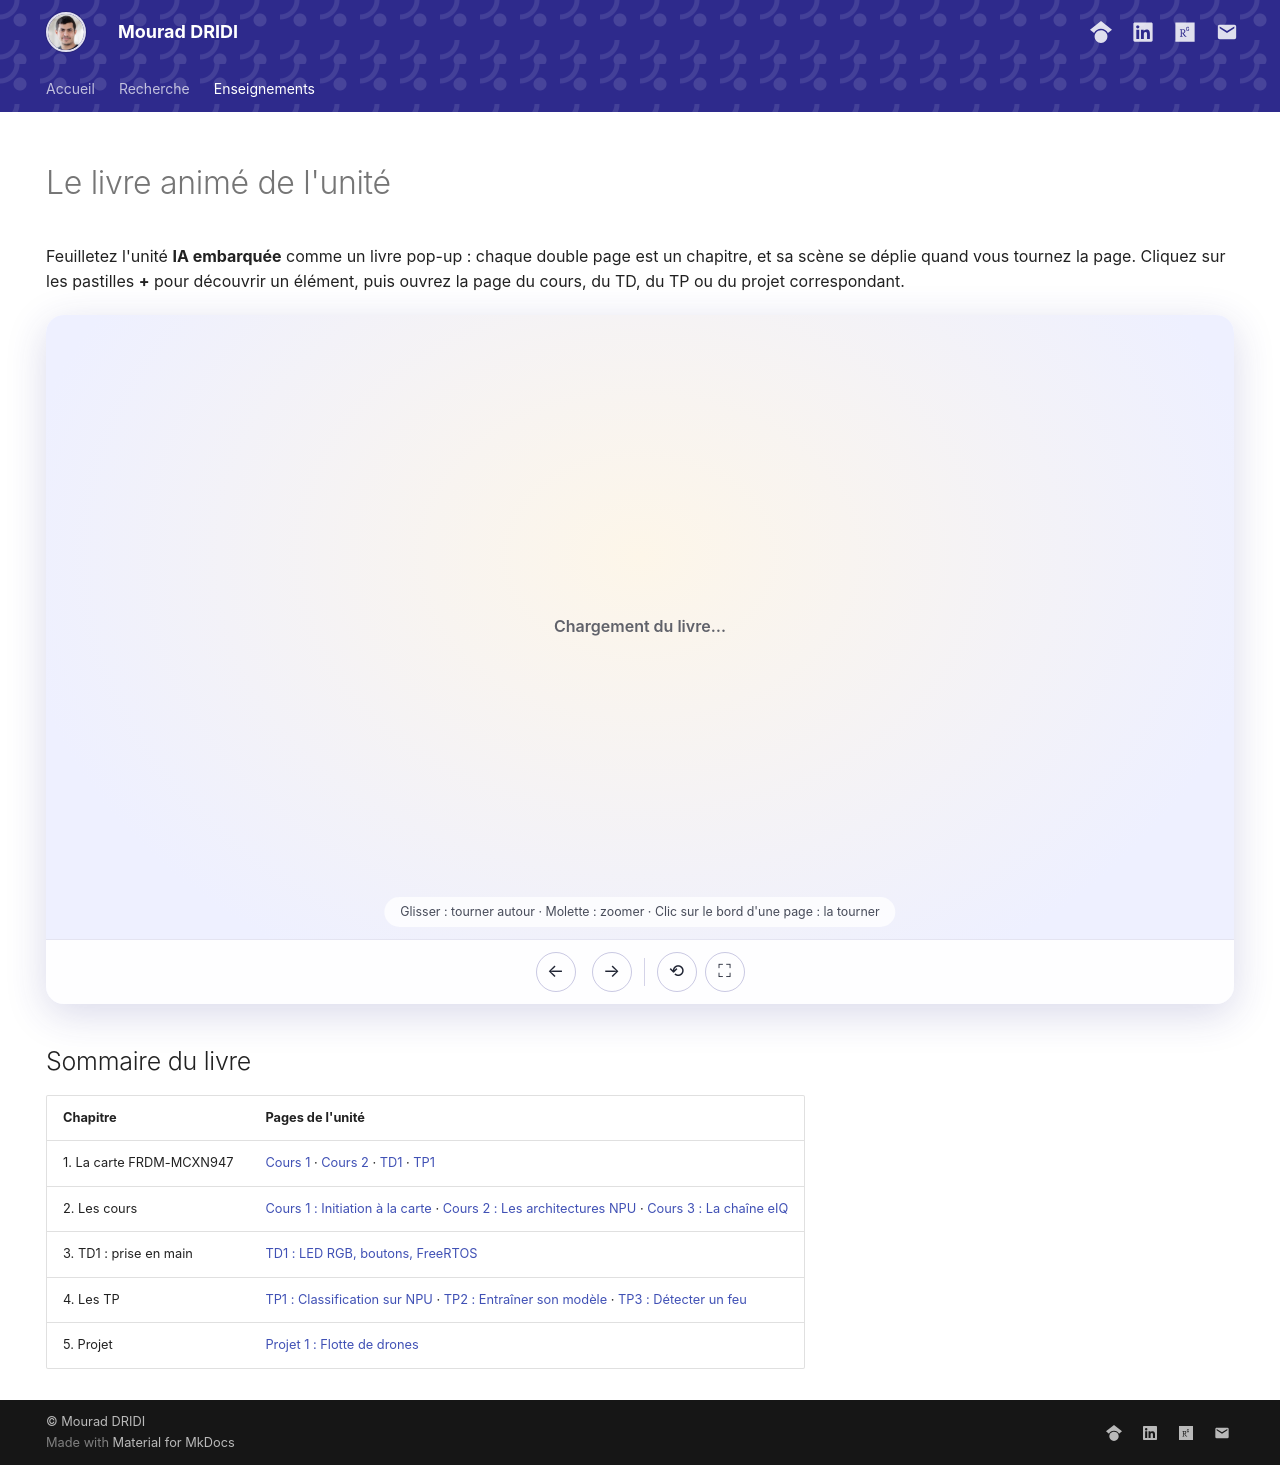

repository: DRIDIMourad/DRIDIMourad.github.io · page: units/ia-embarquee/livre-3d/index.html · generator: mkdocs

---
hide:
  - navigation
  - toc
---

# Le livre animé de l'unité

Feuilletez l'unité **IA embarquée** comme un livre pop-up : chaque double page est un chapitre, et sa scène se déplie quand vous tournez la page. Cliquez sur les pastilles **+** pour découvrir un élément, puis ouvrez la page du cours, du TD, du TP ou du projet correspondant.

<link rel="stylesheet" href="livre3d.css">

<div id="livre3d" class="livre3d">
  <div class="livre3d__stage" tabindex="0" aria-label="Livre 3D interactif : faites glisser pour tourner autour, flèches gauche et droite pour changer de page">
    <div class="livre3d__chargement">Chargement du livre…</div>
    <div class="livre3d__tip" hidden></div>
    <aside class="livre3d__panneau" hidden aria-live="polite">
      <button type="button" class="livre3d__fermer" aria-label="Fermer">×</button>
      <p class="livre3d__kicker"></p>
      <p class="livre3d__titre"></p>
      <p class="livre3d__texte"></p>
      <a class="livre3d__ouvrir" href="#">Ouvrir la page →</a>
    </aside>
    <p class="livre3d__aide">Glisser : tourner autour · Molette : zoomer · Clic sur le bord d'une page : la tourner</p>
  </div>
  <div class="livre3d__barre">
    <button type="button" class="livre3d__btn" data-action="prec" aria-label="Page précédente">←</button>
    <nav class="livre3d__chapitres" aria-label="Chapitres du livre"></nav>
    <button type="button" class="livre3d__btn" data-action="suiv" aria-label="Page suivante">→</button>
    <span class="livre3d__sep"></span>
    <button type="button" class="livre3d__btn" data-action="vue" title="Recentrer la vue" aria-label="Recentrer la vue">⟲</button>
    <button type="button" class="livre3d__btn" data-action="plein" title="Plein écran" aria-label="Plein écran">⛶</button>
  </div>
</div>

<script type="importmap">
{ "imports": {
    "three": "../../../assets/vendor/three/three.module.min.js",
    "three/addons/": "../../../assets/vendor/three/"
} }
</script>
<script type="module" src="livre3d.js"></script>

## Sommaire du livre

| Chapitre | Pages de l'unité |
|---|---|
| 1. La carte FRDM-MCXN947 | [Cours 1](../cours/cours1/index.md) · [Cours 2](../cours/cours2/index.md) · [TD1](../td/td1/index.md) · [TP1](../tp/tp1/index.md) |
| 2. Les cours | [Cours 1 : Initiation à la carte](../cours/cours1/index.md) · [Cours 2 : Les architectures NPU](../cours/cours2/index.md) · [Cours 3 : La chaîne eIQ](../cours/cours3/index.md) |
| 3. TD1 : prise en main | [TD1 : LED RGB, boutons, FreeRTOS](../td/td1/index.md) |
| 4. Les TP | [TP1 : Classification sur NPU](../tp/tp1/index.md) · [TP2 : Entraîner son modèle](../tp/tp2/index.md) · [TP3 : Détecter un feu](../tp/tp3/index.md) |
| 5. Projet | [Projet 1 : Flotte de drones](../projet/projet1/index.md) |
